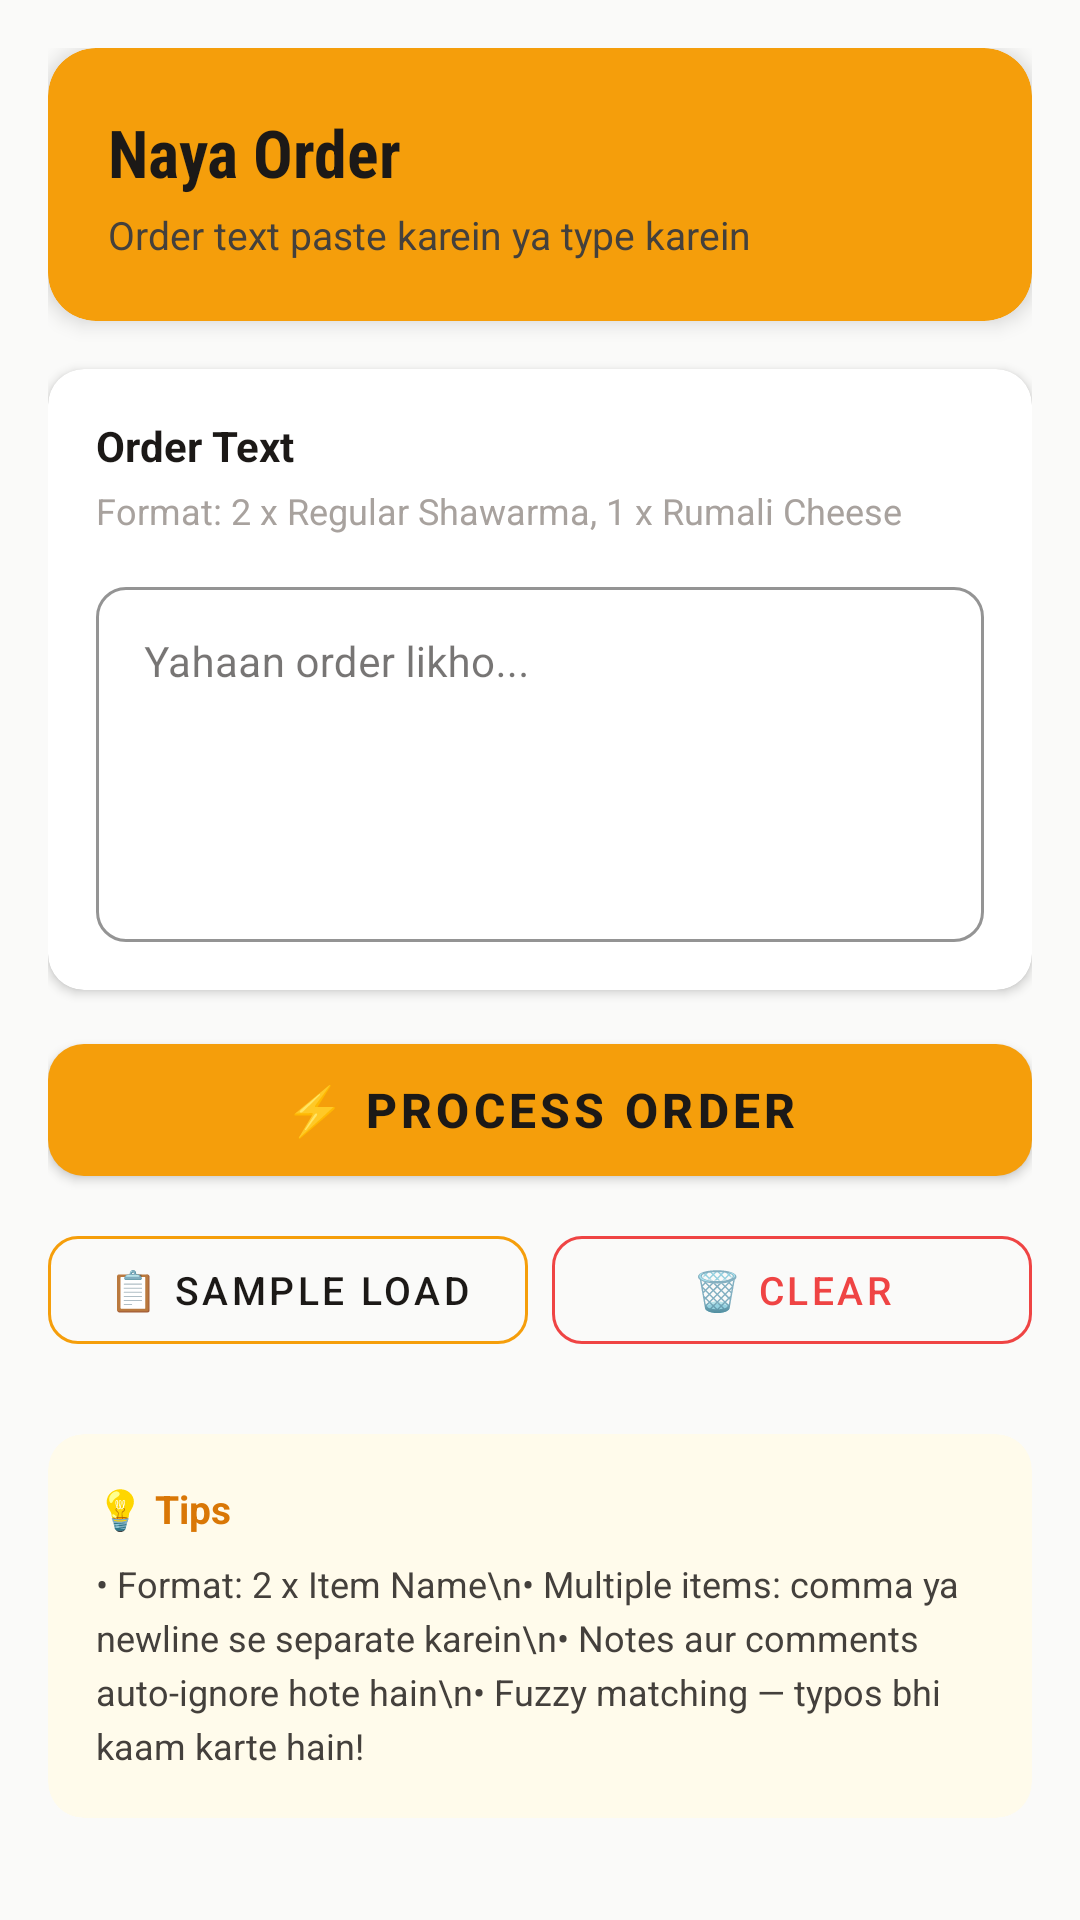

Reconstruct the res/layout file that produces this screen, plus the resources it refers to.
<!-- AndroidManifest.xml: application theme Theme.ShawarmaApp -->
<!-- res/layout/tab_input.xml -->
<?xml version="1.0" encoding="utf-8"?>
<LinearLayout xmlns:android="http://schemas.android.com/apk/res/android"
    xmlns:app="http://schemas.android.com/apk/res-auto"
    android:layout_width="match_parent"
    android:layout_height="wrap_content"
    android:orientation="vertical"
    android:padding="16dp">

    
    <com.google.android.material.card.MaterialCardView
        android:layout_width="match_parent"
        android:layout_height="wrap_content"
        android:layout_marginBottom="16dp"
        app:cardCornerRadius="16dp"
        app:cardElevation="4dp"
        app:cardBackgroundColor="@color/amber">

        <LinearLayout
            android:layout_width="match_parent"
            android:layout_height="wrap_content"
            android:orientation="vertical"
            android:padding="20dp">

            <TextView
                android:layout_width="wrap_content"
                android:layout_height="wrap_content"
                android:text="Naya Order"
                android:textSize="22sp"
                android:textStyle="bold"
                android:textColor="@color/brown_dark"
                android:fontFamily="sans-serif-condensed" />

            <TextView
                android:layout_width="wrap_content"
                android:layout_height="wrap_content"
                android:text="Order text paste karein ya type karein"
                android:textSize="13sp"
                android:textColor="@color/brown_soft"
                android:layout_marginTop="4dp" />
        </LinearLayout>
    </com.google.android.material.card.MaterialCardView>

    
    <com.google.android.material.card.MaterialCardView
        android:layout_width="match_parent"
        android:layout_height="wrap_content"
        android:layout_marginBottom="12dp"
        app:cardCornerRadius="12dp"
        app:cardElevation="2dp"
        app:cardBackgroundColor="@color/white">

        <LinearLayout
            android:layout_width="match_parent"
            android:layout_height="wrap_content"
            android:orientation="vertical"
            android:padding="16dp">

            <TextView
                android:layout_width="wrap_content"
                android:layout_height="wrap_content"
                android:text="Order Text"
                android:textSize="14sp"
                android:textStyle="bold"
                android:textColor="@color/brown_dark"
                android:layout_marginBottom="4dp" />

            <TextView
                android:layout_width="wrap_content"
                android:layout_height="wrap_content"
                android:text="Format: 2 x Regular Shawarma, 1 x Rumali Cheese"
                android:textSize="12sp"
                android:textColor="@color/text_muted"
                android:layout_marginBottom="12dp" />

            <com.google.android.material.textfield.TextInputLayout
                android:layout_width="match_parent"
                android:layout_height="wrap_content"
                style="@style/Widget.MaterialComponents.TextInputLayout.OutlinedBox"
                app:boxCornerRadiusTopStart="10dp"
                app:boxCornerRadiusTopEnd="10dp"
                app:boxCornerRadiusBottomStart="10dp"
                app:boxCornerRadiusBottomEnd="10dp"
                app:boxStrokeColor="@color/amber"
                app:hintTextColor="@color/amber_dark">

                <com.google.android.material.textfield.TextInputEditText
                    android:id="@+id/order_text_input"
                    android:layout_width="match_parent"
                    android:layout_height="wrap_content"
                    android:minLines="5"
                    android:maxLines="12"
                    android:gravity="top"
                    android:inputType="textMultiLine"
                    android:hint="Yahaan order likho..."
                    android:textSize="14sp"
                    android:textColor="@color/brown_dark" />
            </com.google.android.material.textfield.TextInputLayout>

        </LinearLayout>
    </com.google.android.material.card.MaterialCardView>

    
    <com.google.android.material.button.MaterialButton
        android:id="@+id/btn_process"
        android:layout_width="match_parent"
        android:layout_height="56dp"
        android:layout_marginBottom="8dp"
        android:text="⚡ Process Order"
        android:textSize="16sp"
        android:textStyle="bold"
        android:textColor="@color/brown_dark"
        app:backgroundTint="@color/amber"
        app:cornerRadius="12dp"
        app:elevation="4dp" />

    <LinearLayout
        android:layout_width="match_parent"
        android:layout_height="wrap_content"
        android:orientation="horizontal"
        android:layout_marginBottom="24dp">

        <com.google.android.material.button.MaterialButton
            android:id="@+id/btn_sample"
            android:layout_width="0dp"
            android:layout_height="48dp"
            android:layout_weight="1"
            android:layout_marginEnd="8dp"
            android:text="📋 Sample Load"
            android:textSize="13sp"
            android:textColor="@color/brown_dark"
            style="@style/Widget.MaterialComponents.Button.OutlinedButton"
            app:strokeColor="@color/amber"
            app:cornerRadius="10dp" />

        <com.google.android.material.button.MaterialButton
            android:id="@+id/btn_clear_input"
            android:layout_width="0dp"
            android:layout_height="48dp"
            android:layout_weight="1"
            android:text="🗑 Clear"
            android:textSize="13sp"
            android:textColor="@color/error_red"
            style="@style/Widget.MaterialComponents.Button.OutlinedButton"
            app:strokeColor="@color/error_red"
            app:cornerRadius="10dp" />
    </LinearLayout>

    
    <com.google.android.material.card.MaterialCardView
        android:layout_width="match_parent"
        android:layout_height="wrap_content"
        app:cardCornerRadius="12dp"
        app:cardElevation="0dp"
        app:cardBackgroundColor="@color/amber_pale">

        <LinearLayout
            android:layout_width="match_parent"
            android:layout_height="wrap_content"
            android:orientation="vertical"
            android:padding="16dp">

            <TextView
                android:layout_width="wrap_content"
                android:layout_height="wrap_content"
                android:text="💡 Tips"
                android:textSize="13sp"
                android:textStyle="bold"
                android:textColor="@color/amber_dark"
                android:layout_marginBottom="8dp" />

            <TextView
                android:layout_width="wrap_content"
                android:layout_height="wrap_content"
                android:text="• Format: 2 x Item Name\n• Multiple items: comma ya newline se separate karein\n• Notes aur comments auto-ignore hote hain\n• Fuzzy matching — typos bhi kaam karte hain!"
                android:textSize="12sp"
                android:textColor="@color/brown_soft"
                android:lineSpacingExtra="4dp" />
        </LinearLayout>
    </com.google.android.material.card.MaterialCardView>

</LinearLayout>
<!-- resources referenced by this layout -->
<resources>
  <color name="amber">#F59E0B</color>
  <color name="amber_dark">#D97706</color>
  <color name="amber_pale">#FFFBEB</color>
  <color name="brown_dark">#1C1917</color>
  <color name="brown_soft">#44403C</color>
  <color name="error_red">#EF4444</color>
  <color name="text_muted">#A8A29E</color>
  <color name="white">#FFFFFF</color>
  <style name="Theme.ShawarmaApp" parent="Theme.MaterialComponents.DayNight.NoActionBar">
          <item name="colorPrimary">@color/amber</item>
          <item name="colorPrimaryVariant">@color/amber_dark</item>
          <item name="colorOnPrimary">@color/brown_dark</item>
          <item name="colorSecondary">@color/amber_dark</item>
          <item name="colorOnSecondary">@color/white</item>
          <item name="android:colorBackground">@color/bg_cream</item>
          <item name="colorSurface">@color/white</item>
          <item name="colorOnSurface">@color/brown_dark</item>
          <item name="android:windowBackground">@color/bg_cream</item>
          <item name="android:statusBarColor">@color/amber_dark</item>
          <item name="android:navigationBarColor">@color/white</item>
      </style>
  <color name="bg_cream">#FAFAF9</color>
</resources>
